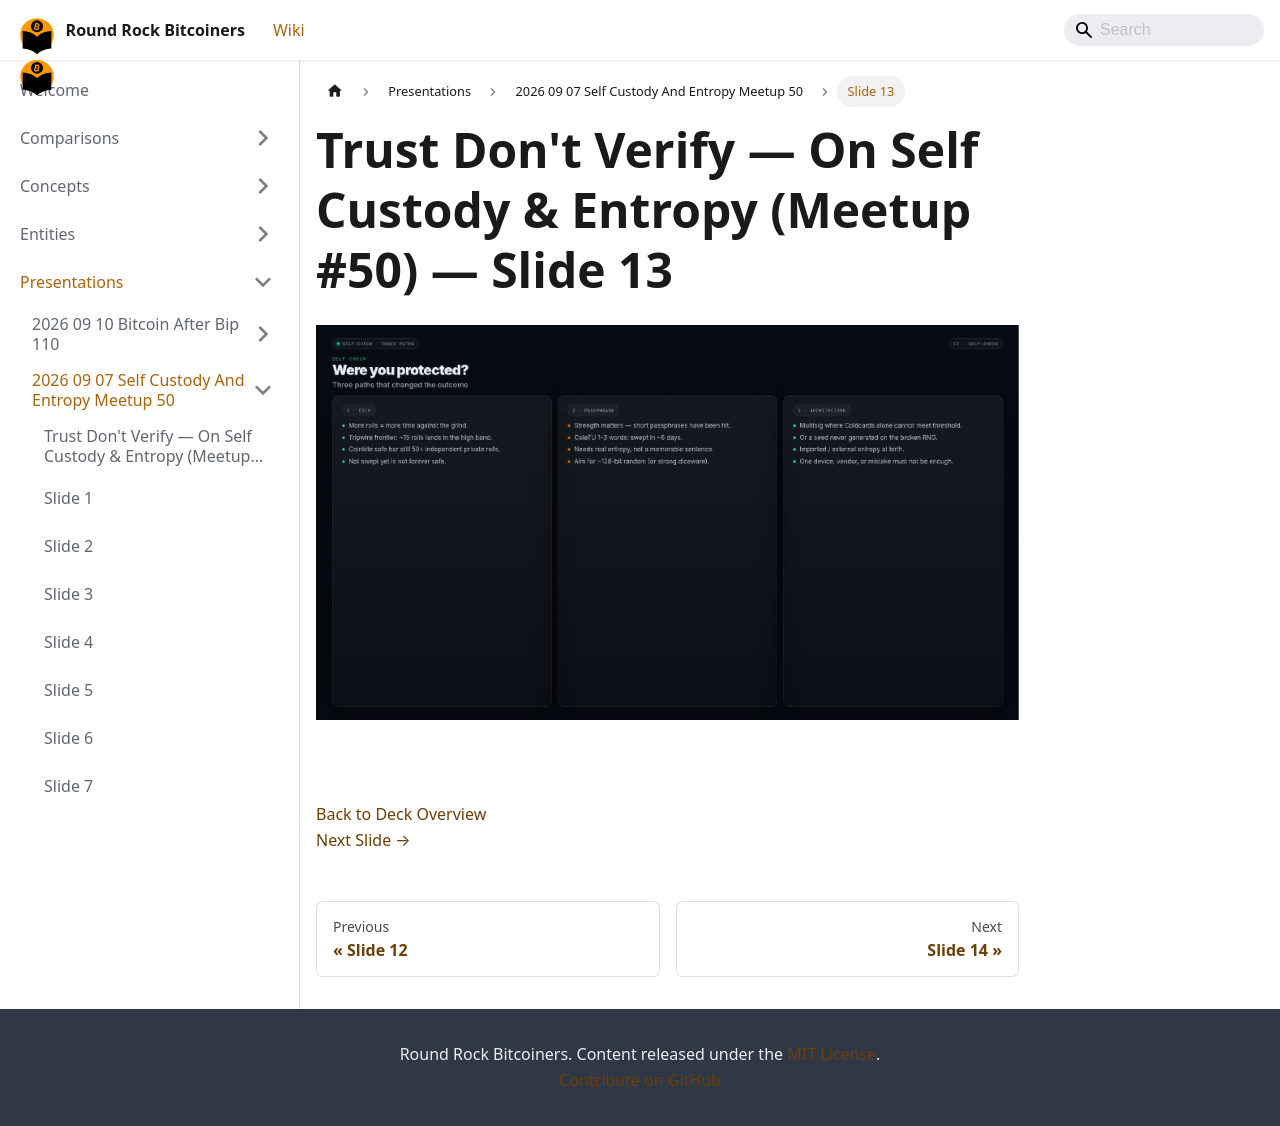

repository: jason-me/rrbtc-wiki · page: presentations/2026-09-07-self-custody-and-entropy-meetup-50/slide-013/index.html · generator: docusaurus

---
title: "Slide 13 of 36 - Trust Don't Verify — On Self Custody & Entropy (Meetup #50)"
sidebar_label: "Slide 13"
pagination_next: "presentations/2026-09-07-self-custody-and-entropy-meetup-50/slide-014"
pagination_prev: "presentations/2026-09-07-self-custody-and-entropy-meetup-50/slide-012"
---

# Trust Don't Verify — On Self Custody & Entropy (Meetup #50) — Slide 13

![Slide 13 of 36 from 'Trust Don't Verify — On Self Custody & Entropy (Meetup #50)' (2026-08-13, RRBTC). Part of a presentation covering: custody, entropy, diy signing devices, inheritance.](/img/slides/2026-09-07-self-custody-and-entropy-meetup-50/slide_012.jpg)

<br/>
<br/>

  
[Back to Deck Overview](/presentations/2026-09-07-self-custody-and-entropy-meetup-50/)  
[Next Slide →](/presentations/2026-09-07-self-custody-and-entropy-meetup-50/slide-014)
